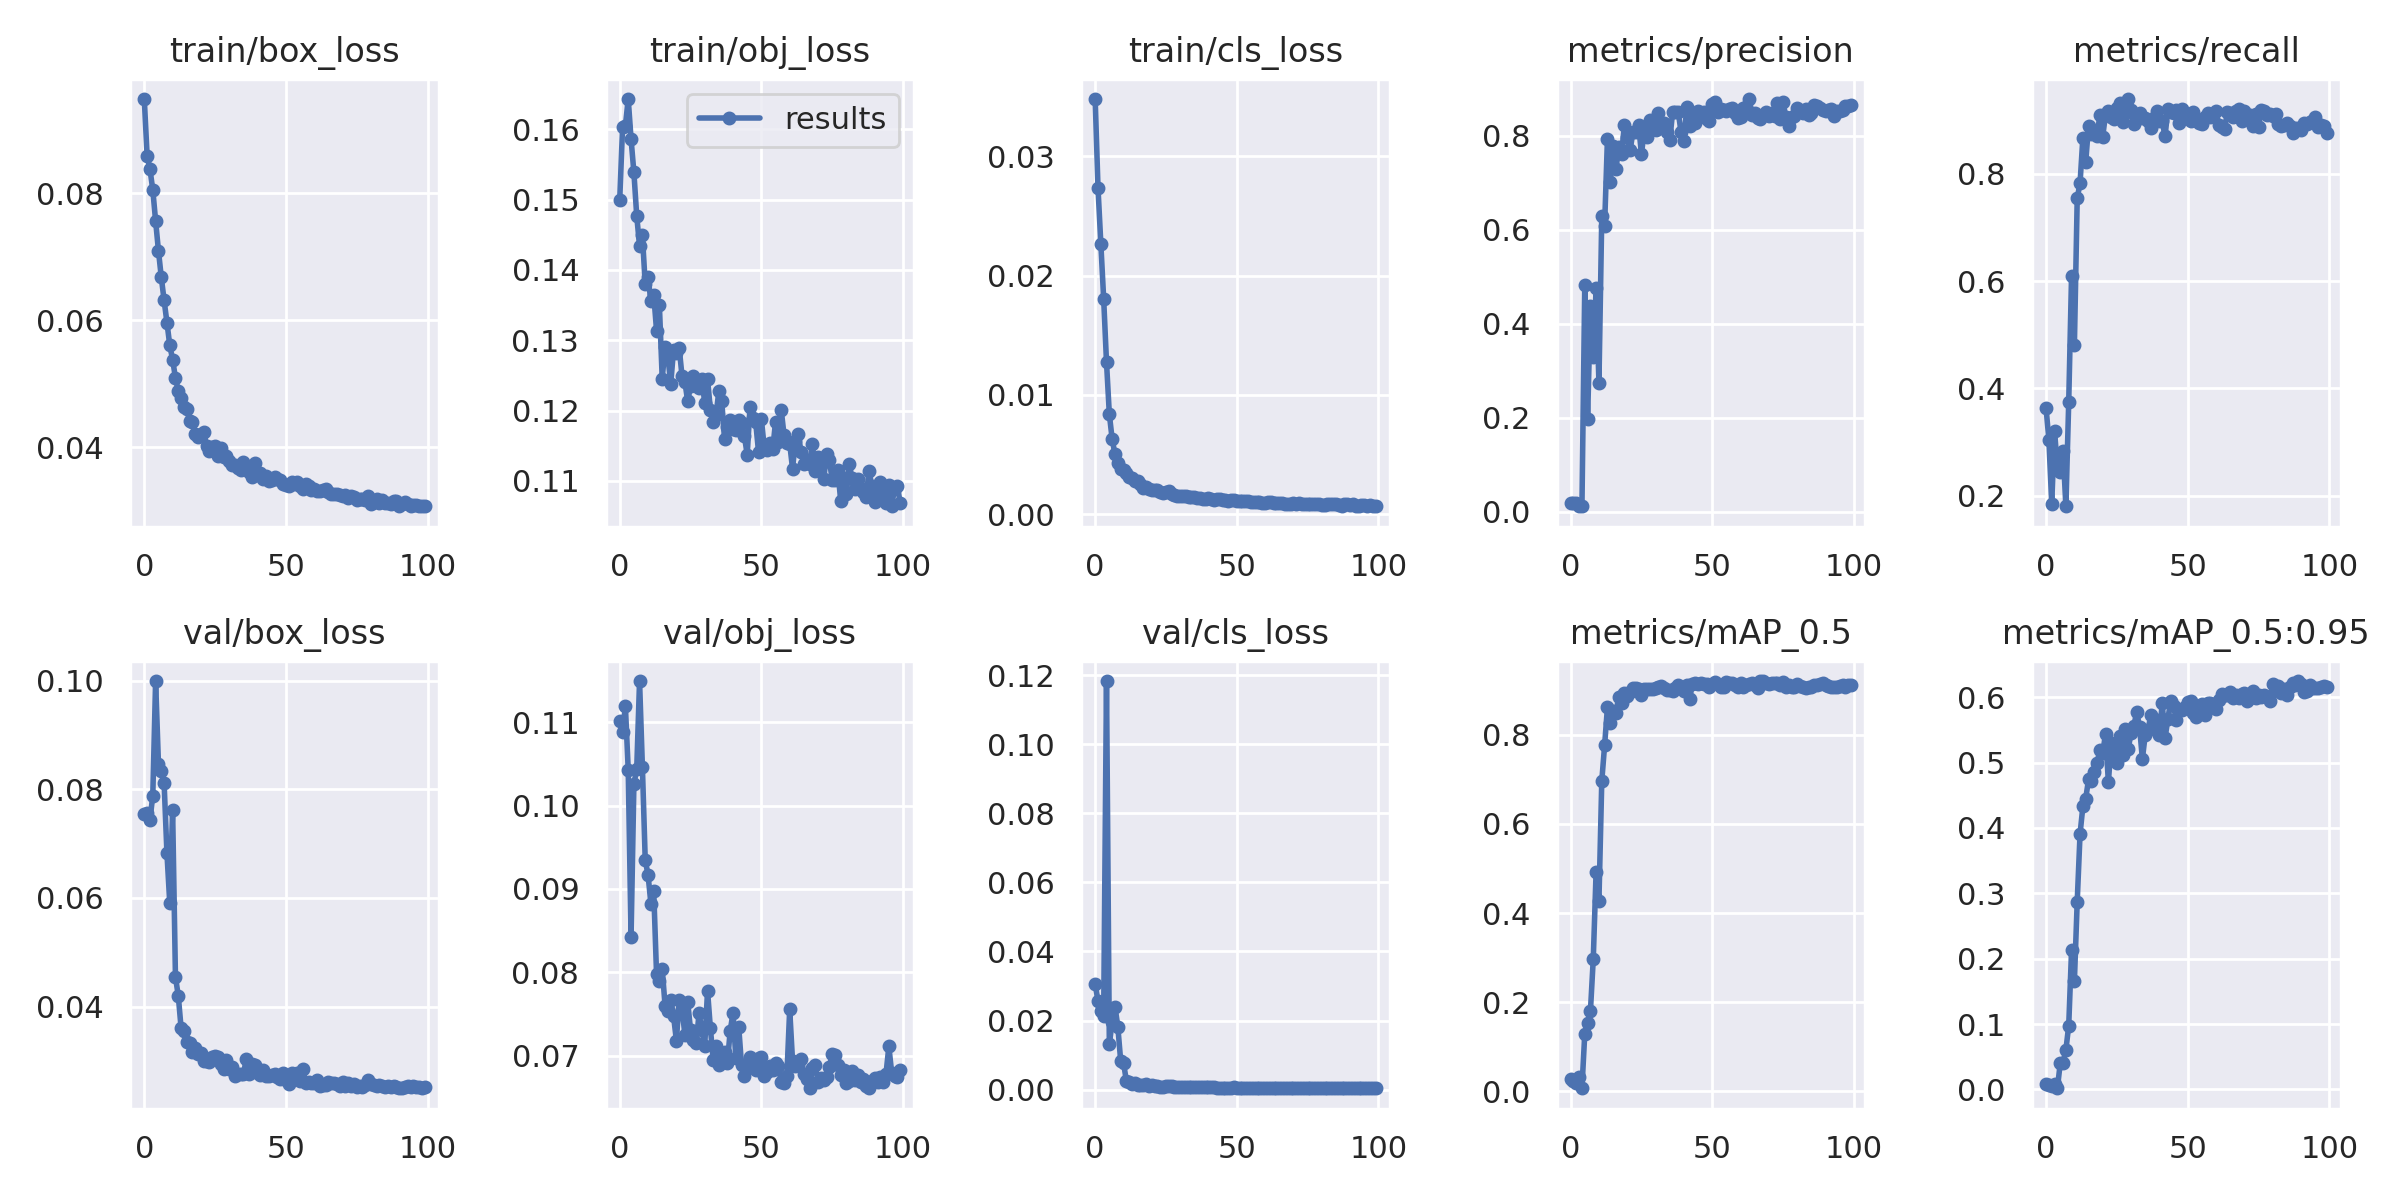

Source data for this figure (header and first rows):
epoch, train/box_loss, train/obj_loss, train/cls_loss, metrics/precision, metrics/recall, metrics/mAP_0.5, metrics/mAP_0.5:0.95, val/box_loss, val/obj_loss, val/cls_loss, x/lr0, x/lr1, x/lr2
0, 0.09486, 0.15, 0.03479, 0.01882, 0.3636, 0.02794, 0.008478, 0.07543, 0.1102, 0.03056, 0.0793, 0.0023, 0.0023
1, 0.0859, 0.1603, 0.02734, 0.01899, 0.3043, 0.02353, 0.007431, 0.07559, 0.1088, 0.02559, 0.05765, 0.004653, 0.004653
2, 0.0838, 0.1605, 0.02266, 0.01806, 0.1853, 0.01826, 0.005658, 0.07434, 0.1119, 0.02282, 0.03596, 0.006959, 0.006959
3, 0.08056, 0.1643, 0.01805, 0.01246, 0.3207, 0.03116, 0.008558, 0.07883, 0.1043, 0.02117, 0.01422, 0.009218, 0.009218
4, 0.07563, 0.1586, 0.01273, 0.01148, 0.2521, 0.007011, 0.001894, 0.09993, 0.08426, 0.1183, 0.009604, 0.009604, 0.009604
5, 0.07094, 0.1539, 0.008381, 0.4832, 0.244, 0.1297, 0.03983, 0.08471, 0.1026, 0.0131, 0.009604, 0.009604, 0.009604
6, 0.06677, 0.1477, 0.006277, 0.1969, 0.2839, 0.1543, 0.04104, 0.0833, 0.1044, 0.01971, 0.009505, 0.009505, 0.009505
7, 0.06311, 0.1434, 0.00502, 0.4376, 0.1806, 0.1806, 0.06059, 0.08111, 0.1149, 0.02405, 0.009406, 0.009406, 0.009406
8, 0.05962, 0.1449, 0.004326, 0.3284, 0.3746, 0.2973, 0.09761, 0.06821, 0.1047, 0.01816, 0.009307, 0.009307, 0.009307
9, 0.05603, 0.138, 0.003777, 0.4749, 0.6101, 0.4929, 0.2128, 0.05899, 0.09346, 0.00842, 0.009208, 0.009208, 0.009208
10, 0.05378, 0.139, 0.003743, 0.2737, 0.4802, 0.428, 0.1654, 0.07619, 0.09169, 0.007826, 0.009109, 0.009109, 0.009109
11, 0.0509, 0.1356, 0.003439, 0.6288, 0.7544, 0.696, 0.2874, 0.04547, 0.08824, 0.002572, 0.00901, 0.00901, 0.00901
12, 0.04885, 0.1365, 0.003131, 0.6088, 0.7828, 0.7761, 0.391, 0.04199, 0.08974, 0.002192, 0.008911, 0.008911, 0.008911
13, 0.04777, 0.1314, 0.002995, 0.7933, 0.8677, 0.8612, 0.4328, 0.03602, 0.07974, 0.001745, 0.008812, 0.008812, 0.008812
14, 0.04637, 0.135, 0.002784, 0.7004, 0.8221, 0.8257, 0.445, 0.03545, 0.07897, 0.001992, 0.008713, 0.008713, 0.008713
15, 0.04601, 0.1245, 0.002749, 0.7784, 0.8897, 0.8527, 0.4741, 0.03346, 0.08044, 0.00148, 0.008614, 0.008614, 0.008614
16, 0.04417, 0.1291, 0.00251, 0.729, 0.8736, 0.8494, 0.4717, 0.03339, 0.076, 0.001446, 0.008515, 0.008515, 0.008515
17, 0.04395, 0.1277, 0.002226, 0.7749, 0.8782, 0.8853, 0.4859, 0.03173, 0.07538, 0.001217, 0.008416, 0.008416, 0.008416
18, 0.04201, 0.1238, 0.002237, 0.7607, 0.8709, 0.87, 0.4997, 0.03229, 0.07671, 0.001651, 0.008317, 0.008317, 0.008317
19, 0.04161, 0.1286, 0.002089, 0.8234, 0.9094, 0.8943, 0.5186, 0.03136, 0.07475, 0.001089, 0.008218, 0.008218, 0.008218
20, 0.04201, 0.1281, 0.002051, 0.7965, 0.8695, 0.8868, 0.5141, 0.03138, 0.07181, 0.001199, 0.008119, 0.008119, 0.008119
21, 0.04242, 0.1289, 0.002063, 0.7685, 0.9109, 0.8962, 0.5444, 0.03, 0.07665, 0.001146, 0.00802, 0.00802, 0.00802
22, 0.04017, 0.1249, 0.002031, 0.808, 0.9169, 0.9048, 0.4699, 0.03005, 0.0756, 0.001046, 0.007921, 0.007921, 0.007921
23, 0.03931, 0.1241, 0.001847, 0.8087, 0.9065, 0.9051, 0.5297, 0.02973, 0.07252, 0.0008448, 0.007822, 0.007822, 0.007822
24, 0.04006, 0.1213, 0.001738, 0.8228, 0.9015, 0.9023, 0.5157, 0.03069, 0.07638, 0.0008383, 0.007723, 0.007723, 0.007723
25, 0.04008, 0.1235, 0.001866, 0.7606, 0.9227, 0.8895, 0.4986, 0.03081, 0.07308, 0.001049, 0.007624, 0.007624, 0.007624
26, 0.03865, 0.1249, 0.001904, 0.811, 0.9317, 0.9015, 0.5403, 0.03071, 0.07192, 0.0009686, 0.007525, 0.007525, 0.007525
27, 0.03977, 0.1235, 0.001653, 0.7962, 0.8967, 0.9022, 0.5109, 0.02937, 0.0715, 0.0009907, 0.007426, 0.007426, 0.007426
28, 0.03844, 0.1232, 0.001625, 0.8343, 0.9126, 0.9029, 0.5509, 0.02853, 0.07507, 0.0008581, 0.007327, 0.007327, 0.007327
29, 0.03859, 0.1244, 0.001555, 0.8145, 0.9394, 0.9027, 0.5211, 0.03011, 0.07302, 0.0008245, 0.007228, 0.007228, 0.007228
30, 0.03785, 0.1211, 0.001556, 0.8128, 0.9191, 0.9043, 0.5448, 0.02851, 0.0712, 0.0007929, 0.007129, 0.007129, 0.007129
31, 0.03718, 0.1245, 0.001551, 0.8481, 0.8923, 0.9059, 0.5565, 0.02892, 0.07779, 0.0007992, 0.00703, 0.00703, 0.00703
32, 0.0371, 0.1201, 0.001554, 0.8266, 0.9063, 0.9097, 0.5771, 0.02723, 0.07328, 0.0007728, 0.006931, 0.006931, 0.006931
33, 0.03664, 0.1183, 0.00144, 0.826, 0.9126, 0.9038, 0.5548, 0.02756, 0.06948, 0.0007035, 0.006832, 0.006832, 0.006832
34, 0.03645, 0.1194, 0.001407, 0.8068, 0.9043, 0.9001, 0.5054, 0.02764, 0.07117, 0.0006994, 0.006733, 0.006733, 0.006733
35, 0.03763, 0.1228, 0.001475, 0.7898, 0.9038, 0.8995, 0.5421, 0.02751, 0.06883, 0.0007405, 0.006634, 0.006634, 0.006634
36, 0.03706, 0.1214, 0.001382, 0.8497, 0.8976, 0.8988, 0.55, 0.03039, 0.07023, 0.0007576, 0.006535, 0.006535, 0.006535
37, 0.03601, 0.116, 0.001394, 0.85, 0.8855, 0.9049, 0.573, 0.02763, 0.07038, 0.0006782, 0.006436, 0.006436, 0.006436
38, 0.03535, 0.1177, 0.001232, 0.8495, 0.9043, 0.9106, 0.5563, 0.02937, 0.0691, 0.0006567, 0.006337, 0.006337, 0.006337
39, 0.03742, 0.1187, 0.001297, 0.8072, 0.9177, 0.905, 0.5652, 0.02918, 0.07299, 0.0007119, 0.006238, 0.006238, 0.006238
40, 0.03563, 0.1174, 0.001377, 0.7896, 0.8985, 0.8973, 0.5415, 0.02785, 0.07512, 0.0007096, 0.006139, 0.006139, 0.006139
41, 0.03585, 0.1172, 0.001267, 0.8609, 0.8978, 0.9115, 0.5904, 0.02738, 0.06968, 0.0006573, 0.00604, 0.00604, 0.00604
42, 0.03496, 0.1187, 0.001181, 0.821, 0.8697, 0.8808, 0.5374, 0.02832, 0.07347, 0.0006905, 0.005941, 0.005941, 0.005941
43, 0.0355, 0.1183, 0.001291, 0.8443, 0.9203, 0.9126, 0.5663, 0.02731, 0.06882, 0.0005947, 0.005842, 0.005842, 0.005842
44, 0.03463, 0.1164, 0.001245, 0.8266, 0.915, 0.9154, 0.5947, 0.02714, 0.06759, 0.0006146, 0.005743, 0.005743, 0.005743
45, 0.03473, 0.1138, 0.001201, 0.8522, 0.9138, 0.9143, 0.5866, 0.02741, 0.06851, 0.0005604, 0.005644, 0.005644, 0.005644
46, 0.03534, 0.1205, 0.001192, 0.8411, 0.9191, 0.9164, 0.5651, 0.02762, 0.06984, 0.0005961, 0.005545, 0.005545, 0.005545
47, 0.0349, 0.1189, 0.001123, 0.8496, 0.8954, 0.9142, 0.5799, 0.02695, 0.0686, 0.0006095, 0.005446, 0.005446, 0.005446
48, 0.03486, 0.1183, 0.001148, 0.8344, 0.9206, 0.9129, 0.5807, 0.02675, 0.06821, 0.0005675, 0.005347, 0.005347, 0.005347
49, 0.03409, 0.1141, 0.001195, 0.8313, 0.9045, 0.9068, 0.5849, 0.02781, 0.06969, 0.0006889, 0.005248, 0.005248, 0.005248
50, 0.03398, 0.1187, 0.00111, 0.8666, 0.9077, 0.9131, 0.5933, 0.02657, 0.06984, 0.000528, 0.005149, 0.005149, 0.005149
51, 0.03388, 0.1148, 0.001075, 0.8711, 0.898, 0.9184, 0.5935, 0.02581, 0.06758, 0.0005692, 0.00505, 0.00505, 0.00505
52, 0.03448, 0.1144, 0.001075, 0.85, 0.9153, 0.9134, 0.5764, 0.02771, 0.06798, 0.0005161, 0.004951, 0.004951, 0.004951
53, 0.0341, 0.1153, 0.0011, 0.8574, 0.9012, 0.9063, 0.5699, 0.02685, 0.06881, 0.0005698, 0.004852, 0.004852, 0.004852
54, 0.03447, 0.1145, 0.00113, 0.8553, 0.8955, 0.9074, 0.581, 0.02778, 0.06824, 0.000605, 0.004753, 0.004753, 0.004753
55, 0.03385, 0.1184, 0.001028, 0.8519, 0.8921, 0.9181, 0.59, 0.02621, 0.06913, 0.0005136, 0.004654, 0.004654, 0.004654
56, 0.03342, 0.1155, 0.001041, 0.8562, 0.9065, 0.916, 0.5733, 0.0286, 0.06876, 0.0005599, 0.004555, 0.004555, 0.004555
57, 0.03419, 0.1201, 0.001025, 0.8593, 0.9124, 0.9164, 0.591, 0.02591, 0.06686, 0.0005023, 0.004456, 0.004456, 0.004456
58, 0.03384, 0.1165, 0.0009973, 0.8486, 0.9051, 0.9108, 0.591, 0.02608, 0.06668, 0.0005395, 0.004357, 0.004357, 0.004357
59, 0.03318, 0.1154, 0.0009532, 0.8379, 0.9111, 0.9079, 0.5874, 0.02602, 0.06755, 0.0005042, 0.004258, 0.004258, 0.004258
... 40 more rows
